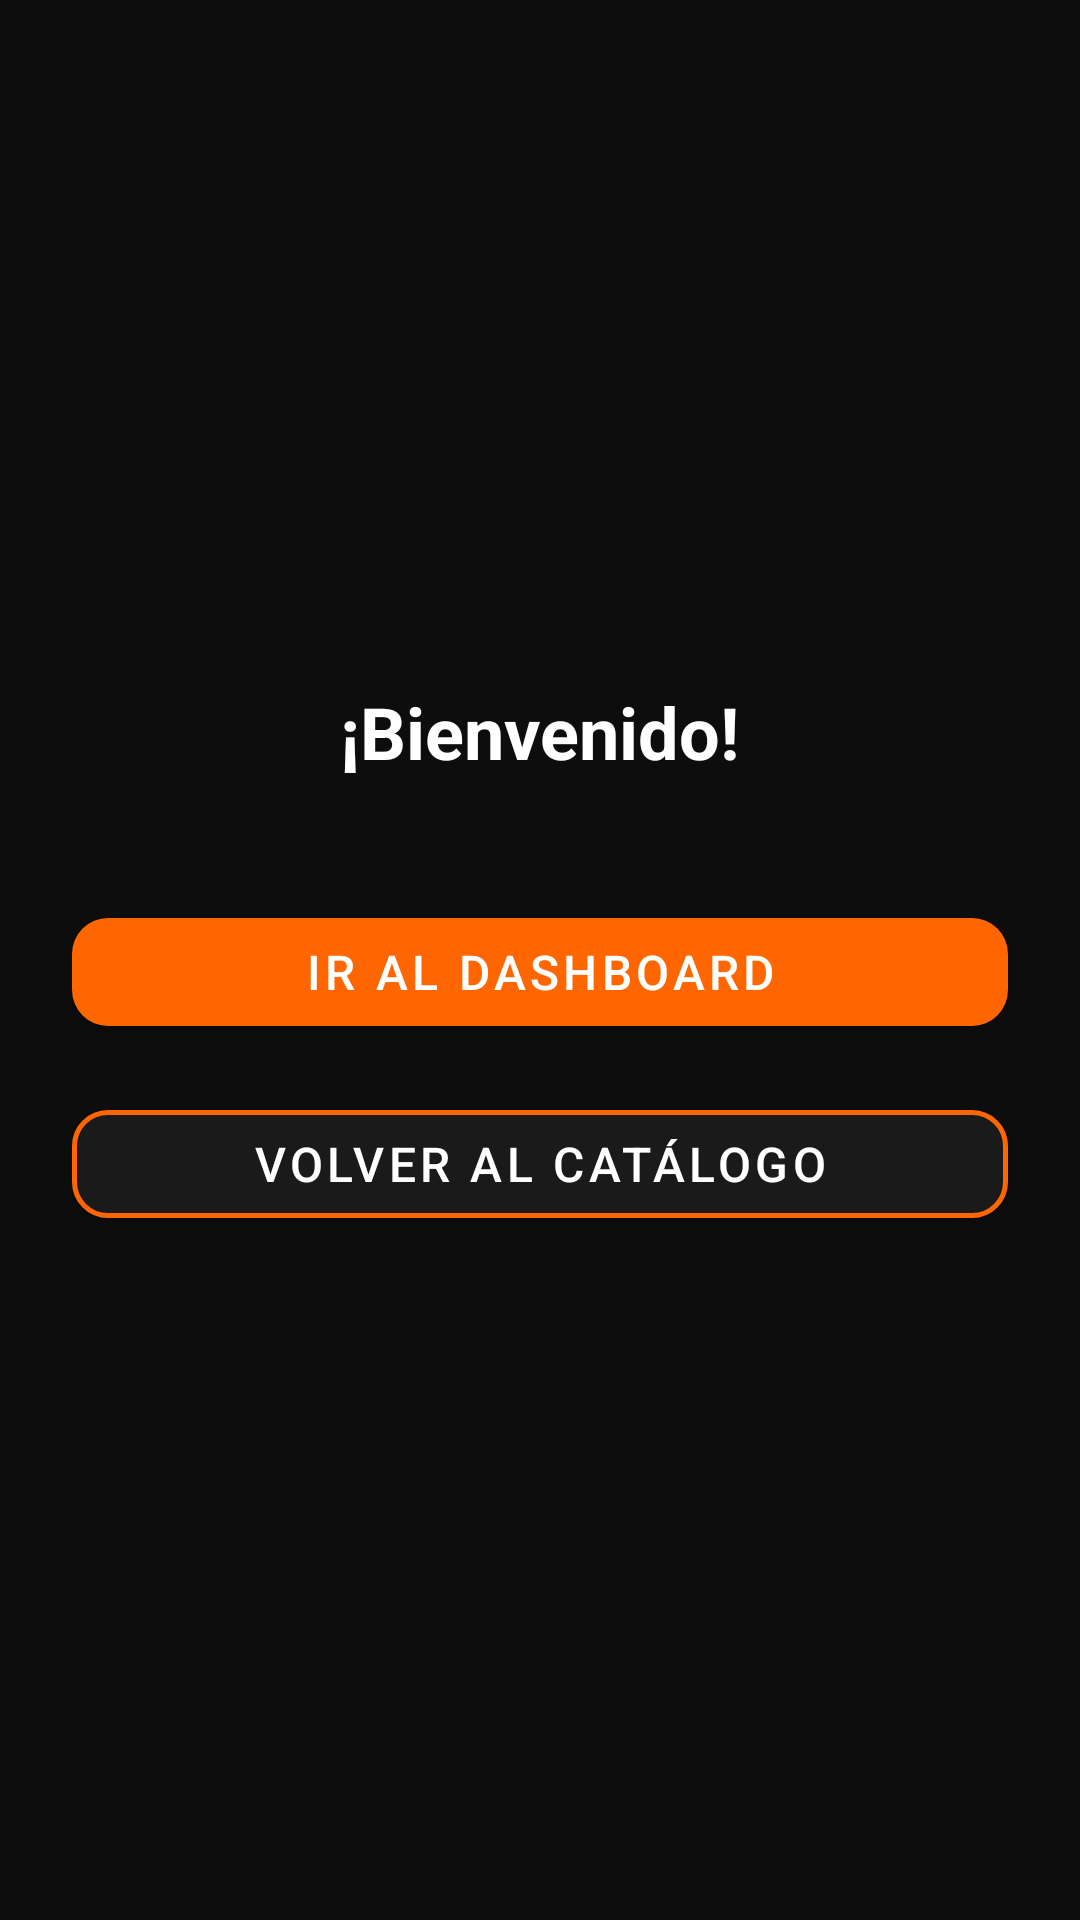

Android layout source for this screen:
<!-- AndroidManifest.xml: application theme Theme.sgost -->
<!-- res/layout/activity_welcome.xml -->
<?xml version="1.0" encoding="utf-8"?>
<LinearLayout xmlns:android="http://schemas.android.com/apk/res/android"
              xmlns:app="http://schemas.android.com/apk/res-auto"
              android:layout_width="match_parent"
              android:layout_height="match_parent"
              android:background="#0D0D0D"
              android:gravity="center"
              android:orientation="vertical"
              android:padding="24dp">

    <TextView
            android:layout_width="wrap_content"
            android:layout_height="wrap_content"
            android:text="¡Bienvenido!"
            android:textColor="#FFFFFF"
            android:textSize="24sp"
            android:textStyle="bold"
            android:layout_marginBottom="40dp" />

    <com.google.android.material.button.MaterialButton
            android:id="@+id/btnDashboard"
            android:layout_width="match_parent"
            android:layout_height="wrap_content"
            android:text="Ir al Dashboard"
            android:textSize="16sp"
            app:backgroundTint="#FF6600"
            app:cornerRadius="12dp"
            android:layout_marginBottom="16dp" />

    <com.google.android.material.button.MaterialButton
            android:id="@+id/btnVolverCatalogo"
            android:layout_width="match_parent"
            android:layout_height="wrap_content"
            android:text="Volver al Catálogo"
            android:textSize="16sp"
            app:backgroundTint="#1A1A1A"
            app:strokeColor="#FF6600"
            app:strokeWidth="1.5dp"
            app:cornerRadius="12dp" />
</LinearLayout>
<!-- resources referenced by this layout -->
<resources>
  <style name="Theme.sgost" parent="Theme.MaterialComponents.DayNight.NoActionBar">
          
          <item name="android:windowBackground">@color/color_splash</item>
  
          
          <item name="android:statusBarColor">@color/color_splash</item>
          <item name="android:windowLightStatusBar">false</item>
      </style>
  <color name="color_splash">#FF6600</color>
</resources>
